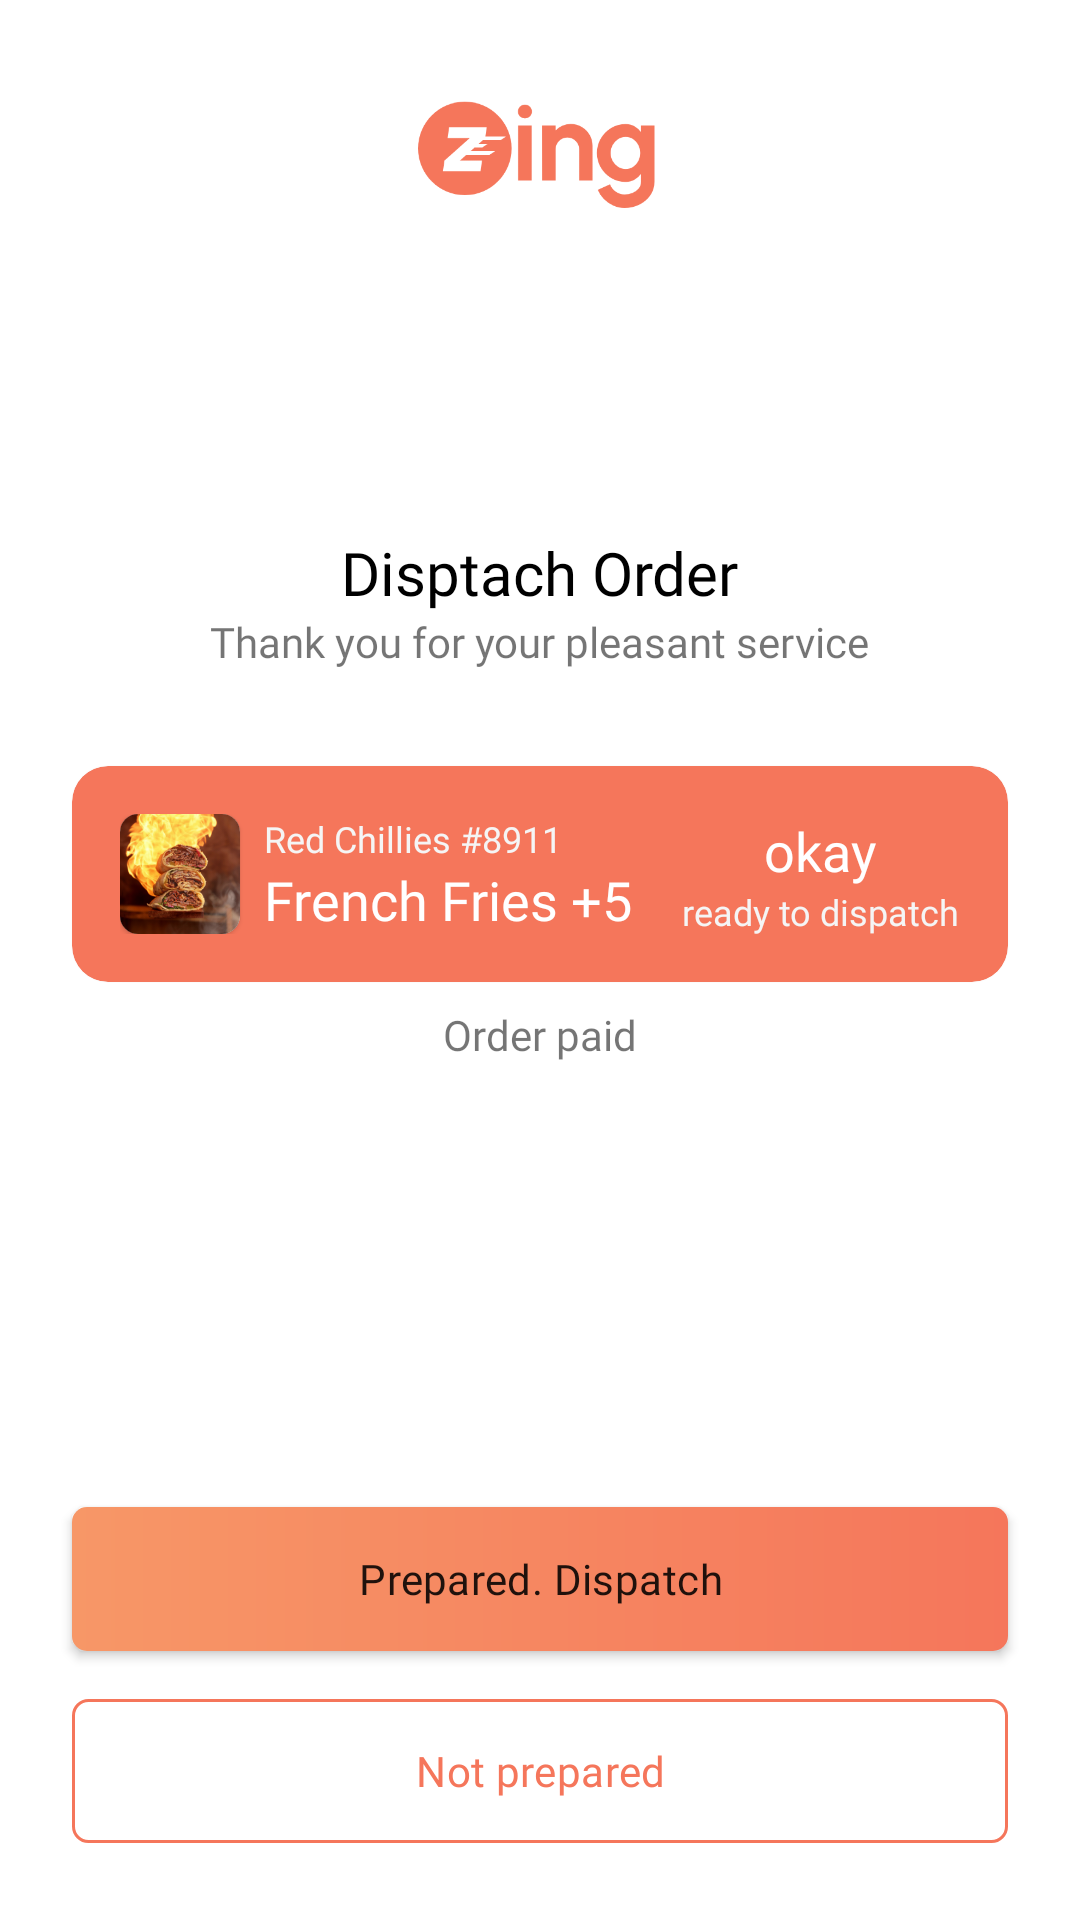

The Android layout XML behind this screen, and the referenced resources:
<!-- AndroidManifest.xml: application theme Theme.ZingBusiness -->
<!-- res/layout/activity_order_details.xml -->
<?xml version="1.0" encoding="utf-8"?>
<androidx.constraintlayout.widget.ConstraintLayout xmlns:android="http://schemas.android.com/apk/res/android"
    xmlns:app="http://schemas.android.com/apk/res-auto"
    xmlns:tools="http://schemas.android.com/tools"
    android:layout_width="match_parent"
    android:layout_height="match_parent"
    tools:context=".OrderDetails">

    <LinearLayout
        android:layout_width="match_parent"
        android:layout_height="match_parent"
        android:orientation="vertical"
        android:gravity="center">
        <ImageView
            android:layout_width="84dp"
            android:layout_height="44dp"
            android:src="@drawable/onblogo"
            android:layout_marginBottom="108dp"/>
        <TextView
            android:id="@+id/msg_text"
            android:layout_width="wrap_content"
            android:layout_height="wrap_content"
            android:text="Disptach Order"
            android:fontFamily="@font/urbanist_semibold"
            android:textSize="20dp"
            android:textColor="@color/black"/>
        <TextView
            android:layout_width="wrap_content"
            android:layout_height="wrap_content"
            android:text="Thank you for your pleasant service"
            android:fontFamily="@font/urbanist_medium"
            android:textSize="14dp"/>


        <com.google.android.material.card.MaterialCardView
            android:layout_marginHorizontal="24dp"
            android:layout_marginTop="32dp"
            android:id="@+id/order_card"
            android:layout_width="match_parent"
            android:layout_height="72dp"
            android:layout_gravity="center"
            android:backgroundTint="@null"
            android:clickable="true"
            android:foreground="?android:attr/selectableItemBackground"
            android:padding="16dp"
            app:cardBackgroundColor="@color/dark_orange"
            app:cardCornerRadius="12dp">

            <RelativeLayout
                android:layout_width="match_parent"
                android:layout_height="wrap_content"
                android:layout_marginHorizontal="16dp"
                android:layout_marginVertical="16dp"
                android:orientation="horizontal">

                <com.google.android.material.card.MaterialCardView
                    android:id="@+id/order_image"
                    android:layout_width="40dp"
                    android:layout_height="match_parent"
                    android:layout_marginRight="8dp"
                    app:cardCornerRadius="6dp">

                    <ImageView
                        android:layout_width="match_parent"
                        android:layout_height="match_parent"
                        android:foreground="@drawable/image_overlay_full"
                        android:src="@drawable/food_image" />

                </com.google.android.material.card.MaterialCardView>

                <LinearLayout
                    android:layout_width="wrap_content"
                    android:layout_height="match_parent"
                    android:layout_toRightOf="@+id/order_image"
                    android:orientation="vertical">

                    <TextView
                        android:id="@+id/outlet_name_id"
                        android:layout_width="wrap_content"
                        android:layout_height="wrap_content"
                        android:fontFamily="@font/urbanist_medium"
                        android:text="Red Chillies #8911"
                        android:textColor="@color/overlay_white"
                        android:textSize="12dp" />

                    <TextView
                        android:id="@+id/item_name_quantity"
                        android:layout_width="wrap_content"
                        android:layout_height="wrap_content"
                        android:fontFamily="@font/urbanist_semibold"
                        android:letterSpacing="0"
                        android:text="French Fries +5"
                        android:textColor="@color/white"
                        android:textSize="18dp" />
                </LinearLayout>

                <LinearLayout
                    android:layout_width="wrap_content"
                    android:layout_height="match_parent"
                    android:layout_alignParentRight="true"
                    android:gravity="center"
                    android:orientation="vertical">

                    <TextView
                        android:id="@+id/timer"
                        android:layout_width="wrap_content"
                        android:layout_height="wrap_content"
                        android:fontFamily="@font/menlo_bold"
                        android:letterSpacing="0"
                        android:text="okay"
                        android:textColor="@color/white"
                        android:textSize="18dp" />

                    <TextView
                        android:id="@+id/status_text"
                        android:layout_width="wrap_content"
                        android:layout_height="wrap_content"
                        android:fontFamily="@font/urbanist_medium"
                        android:text="ready to dispatch"
                        android:textColor="@color/overlay_white"
                        android:textSize="12dp" />
                </LinearLayout>
            </RelativeLayout>

        </com.google.android.material.card.MaterialCardView>
        <TextView
            android:id="@+id/status2"
            android:layout_marginTop="8dp"
            android:layout_width="wrap_content"
            android:layout_height="wrap_content"
            android:text="Order paid"
            android:fontFamily="@font/urbanist_medium"
            android:textSize="14dp"/>

        <Button
            android:id="@+id/prepared_button"
            android:onClick="prepared"
            android:layout_marginTop="148dp"
            android:layout_width="match_parent"
            android:layout_marginHorizontal="24dp"
            android:layout_height="wrap_content"
            android:layout_alignParentLeft="true"
            android:background="@drawable/button_filled"
            android:backgroundTint="@null"
            android:fontFamily="@font/urbanist_semibold"
            android:text="Prepared. Dispatch"
            android:textAllCaps="false"
            android:textSize="14dp"
            android:letterSpacing="0.01"/>
        <Button
            android:id="@+id/not_prepared_button"
            android:onClick="notPrepared"
            android:layout_marginTop="16dp"
            android:layout_width="match_parent"
            android:layout_marginHorizontal="24dp"
            android:layout_height="wrap_content"
            android:layout_alignParentLeft="true"
            android:background="@drawable/button_stroked"
            android:backgroundTint="@null"
            android:fontFamily="@font/urbanist_semibold"
            android:text="Not prepared"
            android:textAllCaps="false"
            android:textColor="@color/dark_orange"
            android:textSize="14dp"
            android:letterSpacing="0.01"/>

    </LinearLayout>
</androidx.constraintlayout.widget.ConstraintLayout>
<!-- resources referenced by this layout -->
<resources>
  <color name="black">#FF000000</color>
  <color name="dark_orange">#FFF5765B</color>
  <color name="overlay_white">#F5F5F5</color>
  <color name="white">#FFFFFFFF</color>
  <!-- drawable button_filled (drawable) -->
  <?xml version="1.0" encoding="utf-8"?>
  <shape xmlns:android="http://schemas.android.com/apk/res/android">
      <corners android:radius="5dp"/>
      <gradient
          android:startColor="@color/light_orange"
          android:endColor="@color/dark_orange"/>
  </shape>
  <!-- drawable button_stroked (drawable) -->
  <?xml version="1.0" encoding="utf-8"?>
  <shape xmlns:android="http://schemas.android.com/apk/res/android">
      <corners android:radius="5dp"/>
      <gradient android:angle="-90"
          android:startColor="#00000000"
          android:endColor="#00000000"  />
      <stroke android:color="@color/dark_orange" android:width="1dp"></stroke>
  </shape>
  <!-- drawable food_image: png bitmap (drawable, 98829 bytes) -->
  <!-- drawable image_overlay_full (drawable) -->
  <?xml version="1.0" encoding="utf-8"?>
  <shape xmlns:android="http://schemas.android.com/apk/res/android">
      <gradient
          android:startColor="#40000000"
          android:centerColor="#40000000"
          android:endColor="#40000000"
          android:angle="-90"
          />
  </shape>
  <!-- drawable onblogo: png bitmap (drawable, 14160 bytes) -->
  <style name="Theme.ZingBusiness" parent="Theme.MaterialComponents.Light.NoActionBar">
          
          <item name="android:forceDarkAllowed" tools:targetApi="q">false</item>
          <item name="colorPrimary">@color/dark_orange</item>
          <item name="colorPrimaryVariant">@color/dark_orange</item>
          <item name="colorOnPrimary">@color/white</item>
          
          <item name="colorSecondary">@color/light_orange</item>
          <item name="colorSecondaryVariant">@color/light_orange</item>
          <item name="colorOnSecondary">@color/black</item>
          
          <item name="android:statusBarColor" tools:targetApi="l">?attr/colorPrimaryVariant</item>
          
      </style>
  <color name="light_orange">#FFF79767</color>
</resources>
